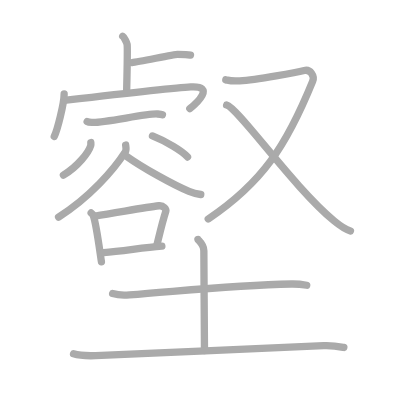
t = 0.00 s
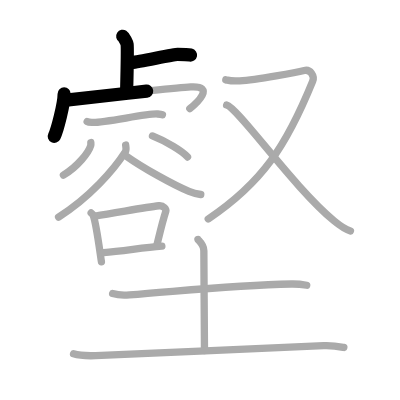
t = 3.50 s
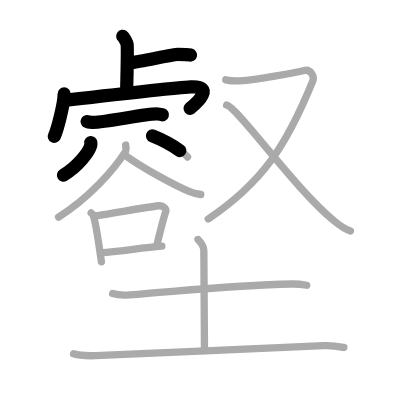
t = 6.75 s
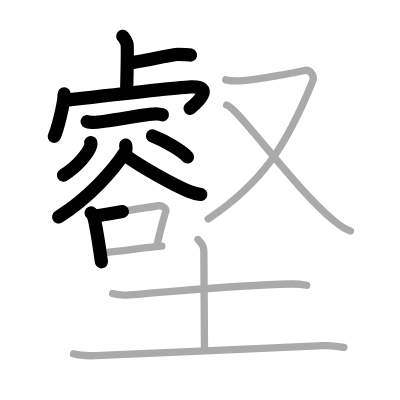
t = 10.25 s
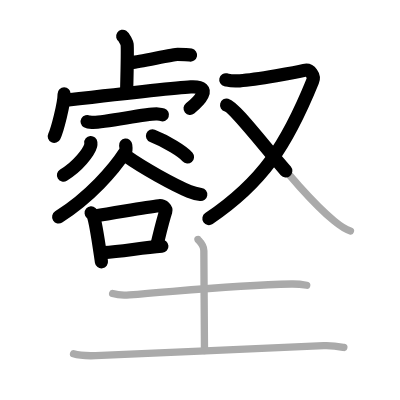
t = 13.50 s
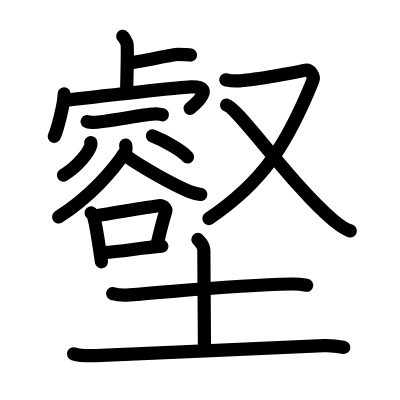
t = 17.00 s

The animated SVG that drew these frames (rendered in a browser with its animation timeline set to each time). Animation: 17 SMIL elements (animate=17); one cycle of 17.00 s.

<?xml version="1.0" standalone="no"?>
<!DOCTYPE svg PUBLIC "-//W3C//DTD SVG 1.1//EN"   "http://www.w3.org/Graphics/SVG/1.1/DTD/svg11.dtd">
<svg width="400px" height="400px"  version="1.1" xmlns="http://www.w3.org/2000/svg">
  <defs>
    <marker id="Triangle" viewBox="0 0 10 10" refX="0" refY="5" markerUnits="strokeWidth" markerWidth="3" style="stroke-opacity:0%;fill:#aaaaaa;" markerHeight="2" orient="auto">
      <path d="M 0 0 L 10 5 L 0 10 z" />
    </marker>
    
    <marker id="Arrow" viewBox="0 0 10 10" refX="5" refY="5" markerUnits="strokeWidth" markerWidth="1.8" style="stroke-opacity:0%;fill:#770000;" markerHeight="2" orient="auto">
      <path d="M 0 4 L 6 4 L 4 1 L 10 5 L 4 9 L 6 6 L 0 6 z" />
        <circle cx="5" cy="5" r="5" />
      </marker>
    
    <marker id="TriangleRed" viewBox="0 0 10 10" refX="0" refY="5" markerUnits="strokeWidth" markerWidth="3" style="stroke-opacity:0%;fill:#CC0000;" markerHeight="2" orient="auto">
      <path d="M 0 0 L 10 5 L 0 10 z" />
    </marker>
    
    <marker id="ArrowRed" viewBox="0 0 10 10" refX="5" refY="5" markerUnits="strokeWidth" markerWidth="1.8" style="stroke-opacity:0%;fill:#CC0000;" markerHeight="2" orient="auto">
      <path d="M 0 4 L 6 4 L 4 1 L 10 5 L 4 9 L 6 6 L 0 6 z" />
        <circle cx="5" cy="5" r="5" />
      </marker>
    
  </defs>
  
  <path style="fill:#ffffff; fill-opacity:100%; fill-rule:evenodd; stroke-width:0;" d="M 0 0 L 400px 0 L 400px 400px L 0 400px L 0 0" />

  <g transform="scale(3.6697247706422 3.6697247706422)">
<path style="fill:none; fill-opacity:0%; fill-rule:evenodd; stroke:#aaaaaa; stroke-opacity:100%; stroke-width: 1.5pt; stroke-linejoin:round; stroke-linecap:round;" d="M33.44 9.88c0.36 0.23 1.13 1.74 1.2 2.21c0.07 0.47-0.05 9.38-0.12 12.29"></path>
<path style="fill:none; fill-opacity:0%; fill-rule:evenodd; stroke:#aaaaaa; stroke-opacity:100%; stroke-width: 1.5pt; stroke-linejoin:round; stroke-linecap:round;" d="M35.97 17.04c2.04-0.19 11.31-2.22 12.42-2.22c1.11 0 2.61 0 3.52 0.19"></path>
<path style="fill:none; fill-opacity:0%; fill-rule:evenodd; stroke:#aaaaaa; stroke-opacity:100%; stroke-width: 1.5pt; stroke-linejoin:round; stroke-linecap:round;" d="M17.48 25.6c0 2.61-1.85 9.81-2.69 11.55"></path>
<path style="fill:none; fill-opacity:0%; fill-rule:evenodd; stroke:#aaaaaa; stroke-opacity:100%; stroke-width: 1.5pt; stroke-linejoin:round; stroke-linecap:round;" d="M18.07 27.3c5.44-0.63 29.5-3.39 33.91-3.63c6.9-0.37 1.46 4.57-0.26 5.92"></path>
<path style="fill:none; fill-opacity:0%; fill-rule:evenodd; stroke:#aaaaaa; stroke-opacity:100%; stroke-width: 1.5pt; stroke-linejoin:round; stroke-linecap:round;" d="M23.75 33.12c0.38 0.22 1.09 0.2 1.48 0.22c3.02 0.16 15.3-2.54 17.68-2.28c0.64 0.07 1.03 0.11 1.35 0.22"></path>
<path style="fill:none; fill-opacity:0%; fill-rule:evenodd; stroke:#aaaaaa; stroke-opacity:100%; stroke-width: 1.5pt; stroke-linejoin:round; stroke-linecap:round;" d="M24.75 38.84c0.02 0.21 0.04 0.54-0.04 0.84c-0.51 1.77-3.43 5.66-7.43 8.04"></path>
<path style="fill:none; fill-opacity:0%; fill-rule:evenodd; stroke:#aaaaaa; stroke-opacity:100%; stroke-width: 1.5pt; stroke-linejoin:round; stroke-linecap:round;" d="M41.55 37.04c3.73 1.46 8.28 4.24 9.55 5.74"></path>
<path style="fill:none; fill-opacity:0%; fill-rule:evenodd; stroke:#aaaaaa; stroke-opacity:100%; stroke-width: 1.5pt; stroke-linejoin:round; stroke-linecap:round;" d="M34.24 39.52c0.05 0.46 0.27 1.27-0.1 1.86C31 46.25 24.5 53.75 15.96 59.14"></path>
<path style="fill:none; fill-opacity:0%; fill-rule:evenodd; stroke:#aaaaaa; stroke-opacity:100%; stroke-width: 1.5pt; stroke-linejoin:round; stroke-linecap:round;" d="M34.35 42.5c4.54 3.26 13 7.92 17.16 9.65c1.03 0.43 2.23 0.71 3.2 0.85"></path>
<path style="fill:none; fill-opacity:0%; fill-rule:evenodd; stroke:#aaaaaa; stroke-opacity:100%; stroke-width: 1.5pt; stroke-linejoin:round; stroke-linecap:round;" d="M24.84 58.03c0.23 0.2 0.46 0.37 0.55 0.63c0.78 2.01 1.71 9.07 2.25 12.68"></path>
<path style="fill:none; fill-opacity:0%; fill-rule:evenodd; stroke:#aaaaaa; stroke-opacity:100%; stroke-width: 1.5pt; stroke-linejoin:round; stroke-linecap:round;" d="M25.9 58.87c6.15-0.93 13.64-2.39 17.4-2.8c1.28-0.14 2.07 0.92 1.88 1.52c-0.94 2.88-1.63 5.96-2.5 9.49"></path>
<path style="fill:none; fill-opacity:0%; fill-rule:evenodd; stroke:#aaaaaa; stroke-opacity:100%; stroke-width: 1.5pt; stroke-linejoin:round; stroke-linecap:round;" d="M28.25 68.82c4.95-0.28 10.17-1.3 15.86-1.73"></path>
<path style="fill:none; fill-opacity:0%; fill-rule:evenodd; stroke:#aaaaaa; stroke-opacity:100%; stroke-width: 1.5pt; stroke-linejoin:round; stroke-linecap:round;" d="M61.53 21.75c1.22 0.27 1.34 0.41 3.8 0.27c4.67-0.27 15.91-2.41 17.58-2.82c1.67-0.4 2.89 1.48 2.28 2.97c-7.14 17.54-13.69 27.58-28.44 37.5"></path>
<path style="fill:none; fill-opacity:0%; fill-rule:evenodd; stroke:#aaaaaa; stroke-opacity:100%; stroke-width: 1.5pt; stroke-linejoin:round; stroke-linecap:round;" d="M61.75 28.63C64.88 29.44 80.13 51.22 91 60.15c1.69 1.39 2.93 2.32 4.5 2.78"></path>
<path style="fill:none; fill-opacity:0%; fill-rule:evenodd; stroke:#aaaaaa; stroke-opacity:100%; stroke-width: 1.5pt; stroke-linejoin:round; stroke-linecap:round;" d="M30.69 80c1.19 0.34 3.39 0.44 4.58 0.34c15.37-1.17 28.66-2.65 44.12-2.95c1.99-0.04 3.19 0.16 4.19 0.34"></path>
<path style="fill:none; fill-opacity:0%; fill-rule:evenodd; stroke:#aaaaaa; stroke-opacity:100%; stroke-width: 1.5pt; stroke-linejoin:round; stroke-linecap:round;" d="M53.95 65.25c0.11 0.26 1.6 1.37 1.6 3.05c0 6.2 0.17 21.95 0.17 27.2"></path>
<path style="fill:none; fill-opacity:0%; fill-rule:evenodd; stroke:#aaaaaa; stroke-opacity:100%; stroke-width: 1.5pt; stroke-linejoin:round; stroke-linecap:round;" d="M20.04 96.42c1.57 0.49 4.45 0.54 6.02 0.49C45 96.25 70.8 94.83 88.2 94.19c2.62-0.1 4.19 0.23 5.5 0.48"></path>

<path style="fill:none; fill-opacity:0%; fill-rule:evenodd; stroke:#000000; stroke-opacity:100%; stroke-width: 2.7pt; stroke-linejoin:round; stroke-linecap:round;" d="M33.44 9.88c0.36 0.23 1.13 1.74 1.2 2.21c0.07 0.47-0.05 9.38-0.12 12.29" pathLength="100" stroke-dashoffset="100" stroke-dasharray="100 105"><animate id="dashAnim1" attributeName="stroke-dashoffset" from="100" to="0" dur="1s" calcMode="linear" fill="freeze"/></path>
<path style="fill:none; fill-opacity:0%; fill-rule:evenodd; stroke:#000000; stroke-opacity:100%; stroke-width: 2.7pt; stroke-linejoin:round; stroke-linecap:round;" d="M35.97 17.04c2.04-0.19 11.31-2.22 12.42-2.22c1.11 0 2.61 0 3.52 0.19" pathLength="100" stroke-dashoffset="100" stroke-dasharray="100 105"><animate id="dashAnim2" attributeName="stroke-dashoffset" from="100" to="0" dur="1s" calcMode="linear" begin="dashAnim1.end" fill="freeze"/></path>
<path style="fill:none; fill-opacity:0%; fill-rule:evenodd; stroke:#000000; stroke-opacity:100%; stroke-width: 2.7pt; stroke-linejoin:round; stroke-linecap:round;" d="M17.48 25.6c0 2.61-1.85 9.81-2.69 11.55" pathLength="100" stroke-dashoffset="100" stroke-dasharray="100 105"><animate id="dashAnim3" attributeName="stroke-dashoffset" from="100" to="0" dur="1s" calcMode="linear" begin="dashAnim2.end" fill="freeze"/></path>
<path style="fill:none; fill-opacity:0%; fill-rule:evenodd; stroke:#000000; stroke-opacity:100%; stroke-width: 2.7pt; stroke-linejoin:round; stroke-linecap:round;" d="M18.07 27.3c5.44-0.63 29.5-3.39 33.91-3.63c6.9-0.37 1.46 4.57-0.26 5.92" pathLength="100" stroke-dashoffset="100" stroke-dasharray="100 105"><animate id="dashAnim4" attributeName="stroke-dashoffset" from="100" to="0" dur="1s" calcMode="linear" begin="dashAnim3.end" fill="freeze"/></path>
<path style="fill:none; fill-opacity:0%; fill-rule:evenodd; stroke:#000000; stroke-opacity:100%; stroke-width: 2.7pt; stroke-linejoin:round; stroke-linecap:round;" d="M23.75 33.12c0.38 0.22 1.09 0.2 1.48 0.22c3.02 0.16 15.3-2.54 17.68-2.28c0.64 0.07 1.03 0.11 1.35 0.22" pathLength="100" stroke-dashoffset="100" stroke-dasharray="100 105"><animate id="dashAnim5" attributeName="stroke-dashoffset" from="100" to="0" dur="1s" calcMode="linear" begin="dashAnim4.end" fill="freeze"/></path>
<path style="fill:none; fill-opacity:0%; fill-rule:evenodd; stroke:#000000; stroke-opacity:100%; stroke-width: 2.7pt; stroke-linejoin:round; stroke-linecap:round;" d="M24.75 38.84c0.02 0.21 0.04 0.54-0.04 0.84c-0.51 1.77-3.43 5.66-7.43 8.04" pathLength="100" stroke-dashoffset="100" stroke-dasharray="100 105"><animate id="dashAnim6" attributeName="stroke-dashoffset" from="100" to="0" dur="1s" calcMode="linear" begin="dashAnim5.end" fill="freeze"/></path>
<path style="fill:none; fill-opacity:0%; fill-rule:evenodd; stroke:#000000; stroke-opacity:100%; stroke-width: 2.7pt; stroke-linejoin:round; stroke-linecap:round;" d="M41.55 37.04c3.73 1.46 8.28 4.24 9.55 5.74" pathLength="100" stroke-dashoffset="100" stroke-dasharray="100 105"><animate id="dashAnim7" attributeName="stroke-dashoffset" from="100" to="0" dur="1s" calcMode="linear" begin="dashAnim6.end" fill="freeze"/></path>
<path style="fill:none; fill-opacity:0%; fill-rule:evenodd; stroke:#000000; stroke-opacity:100%; stroke-width: 2.7pt; stroke-linejoin:round; stroke-linecap:round;" d="M34.24 39.52c0.05 0.46 0.27 1.27-0.1 1.86C31 46.25 24.5 53.75 15.96 59.14" pathLength="100" stroke-dashoffset="100" stroke-dasharray="100 105"><animate id="dashAnim8" attributeName="stroke-dashoffset" from="100" to="0" dur="1s" calcMode="linear" begin="dashAnim7.end" fill="freeze"/></path>
<path style="fill:none; fill-opacity:0%; fill-rule:evenodd; stroke:#000000; stroke-opacity:100%; stroke-width: 2.7pt; stroke-linejoin:round; stroke-linecap:round;" d="M34.35 42.5c4.54 3.26 13 7.92 17.16 9.65c1.03 0.43 2.23 0.71 3.2 0.85" pathLength="100" stroke-dashoffset="100" stroke-dasharray="100 105"><animate id="dashAnim9" attributeName="stroke-dashoffset" from="100" to="0" dur="1s" calcMode="linear" begin="dashAnim8.end" fill="freeze"/></path>
<path style="fill:none; fill-opacity:0%; fill-rule:evenodd; stroke:#000000; stroke-opacity:100%; stroke-width: 2.7pt; stroke-linejoin:round; stroke-linecap:round;" d="M24.84 58.03c0.23 0.2 0.46 0.37 0.55 0.63c0.78 2.01 1.71 9.07 2.25 12.68" pathLength="100" stroke-dashoffset="100" stroke-dasharray="100 105"><animate id="dashAnim10" attributeName="stroke-dashoffset" from="100" to="0" dur="1s" calcMode="linear" begin="dashAnim9.end" fill="freeze"/></path>
<path style="fill:none; fill-opacity:0%; fill-rule:evenodd; stroke:#000000; stroke-opacity:100%; stroke-width: 2.7pt; stroke-linejoin:round; stroke-linecap:round;" d="M25.9 58.87c6.15-0.93 13.64-2.39 17.4-2.8c1.28-0.14 2.07 0.92 1.88 1.52c-0.94 2.88-1.63 5.96-2.5 9.49" pathLength="100" stroke-dashoffset="100" stroke-dasharray="100 105"><animate id="dashAnim11" attributeName="stroke-dashoffset" from="100" to="0" dur="1s" calcMode="linear" begin="dashAnim10.end" fill="freeze"/></path>
<path style="fill:none; fill-opacity:0%; fill-rule:evenodd; stroke:#000000; stroke-opacity:100%; stroke-width: 2.7pt; stroke-linejoin:round; stroke-linecap:round;" d="M28.25 68.82c4.95-0.28 10.17-1.3 15.86-1.73" pathLength="100" stroke-dashoffset="100" stroke-dasharray="100 105"><animate id="dashAnim12" attributeName="stroke-dashoffset" from="100" to="0" dur="1s" calcMode="linear" begin="dashAnim11.end" fill="freeze"/></path>
<path style="fill:none; fill-opacity:0%; fill-rule:evenodd; stroke:#000000; stroke-opacity:100%; stroke-width: 2.7pt; stroke-linejoin:round; stroke-linecap:round;" d="M61.53 21.75c1.22 0.27 1.34 0.41 3.8 0.27c4.67-0.27 15.91-2.41 17.58-2.82c1.67-0.4 2.89 1.48 2.28 2.97c-7.14 17.54-13.69 27.58-28.44 37.5" pathLength="100" stroke-dashoffset="100" stroke-dasharray="100 105"><animate id="dashAnim13" attributeName="stroke-dashoffset" from="100" to="0" dur="1s" calcMode="linear" begin="dashAnim12.end" fill="freeze"/></path>
<path style="fill:none; fill-opacity:0%; fill-rule:evenodd; stroke:#000000; stroke-opacity:100%; stroke-width: 2.7pt; stroke-linejoin:round; stroke-linecap:round;" d="M61.75 28.63C64.88 29.44 80.13 51.22 91 60.15c1.69 1.39 2.93 2.32 4.5 2.78" pathLength="100" stroke-dashoffset="100" stroke-dasharray="100 105"><animate id="dashAnim14" attributeName="stroke-dashoffset" from="100" to="0" dur="1s" calcMode="linear" begin="dashAnim13.end" fill="freeze"/></path>
<path style="fill:none; fill-opacity:0%; fill-rule:evenodd; stroke:#000000; stroke-opacity:100%; stroke-width: 2.7pt; stroke-linejoin:round; stroke-linecap:round;" d="M30.69 80c1.19 0.34 3.39 0.44 4.58 0.34c15.37-1.17 28.66-2.65 44.12-2.95c1.99-0.04 3.19 0.16 4.19 0.34" pathLength="100" stroke-dashoffset="100" stroke-dasharray="100 105"><animate id="dashAnim15" attributeName="stroke-dashoffset" from="100" to="0" dur="1s" calcMode="linear" begin="dashAnim14.end" fill="freeze"/></path>
<path style="fill:none; fill-opacity:0%; fill-rule:evenodd; stroke:#000000; stroke-opacity:100%; stroke-width: 2.7pt; stroke-linejoin:round; stroke-linecap:round;" d="M53.95 65.25c0.11 0.26 1.6 1.37 1.6 3.05c0 6.2 0.17 21.95 0.17 27.2" pathLength="100" stroke-dashoffset="100" stroke-dasharray="100 105"><animate id="dashAnim16" attributeName="stroke-dashoffset" from="100" to="0" dur="1s" calcMode="linear" begin="dashAnim15.end" fill="freeze"/></path>
<path style="fill:none; fill-opacity:0%; fill-rule:evenodd; stroke:#000000; stroke-opacity:100%; stroke-width: 2.7pt; stroke-linejoin:round; stroke-linecap:round;" d="M20.04 96.42c1.57 0.49 4.45 0.54 6.02 0.49C45 96.25 70.8 94.83 88.2 94.19c2.62-0.1 4.19 0.23 5.5 0.48" pathLength="100" stroke-dashoffset="100" stroke-dasharray="100 105"><animate id="dashAnim17" attributeName="stroke-dashoffset" from="100" to="0" dur="1s" calcMode="linear" begin="dashAnim16.end" fill="freeze"/></path>

</g>

</svg>  
          
